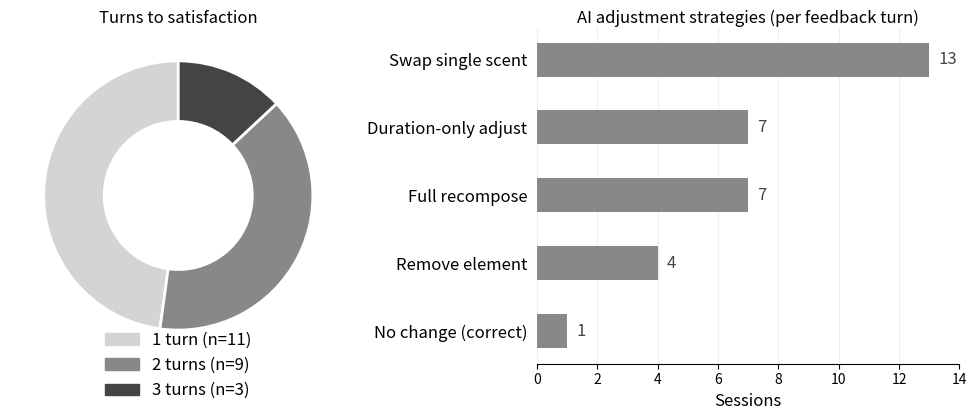

Python code for this plot:
import matplotlib.pyplot as plt
import matplotlib.patches as mpatches
import numpy as np

fig, (ax1, ax2) = plt.subplots(1, 2, figsize=(10, 4))
fig.patch.set_facecolor('white')

# ── Chart 1: Donut ──────────────────────────────────────────
sizes = [11, 9, 3]
labels = ['1 turn (n=11)', '2 turns (n=9)', '3 turns (n=3)']
# colors = ['#7F77DD', '#1D9E75', '#EF9F27']
colors = ['#D4D4D4', '#888888', '#444444']


wedges, _ = ax1.pie(
    sizes,
    colors=colors,
    startangle=90,
    wedgeprops=dict(width=0.45, edgecolor='white', linewidth=2)
)

ax1.set_title('Turns to satisfaction', fontsize=12, fontweight='normal',
              loc='center', pad=0)

legend_handles = [
    mpatches.Patch(color=c, label=l)
    for c, l in zip(colors, labels)
]
ax1.legend(handles=legend_handles, 
           loc='lower center',
           bbox_to_anchor=(0.5, -0.15), 
           ncol=1,
           frameon=False, fontsize=12)

# ── Chart 2: Horizontal bar ──────────────────────────────────
strategies = [
    'Swap single scent',
    'Duration-only adjust',
    'Full recompose',
    'Remove element',
    'No change (correct)',
]
counts = [13, 7, 7, 4, 1]
bar_colors = ['#888888'] * 5

y = np.arange(len(strategies))
bars = ax2.barh(y, counts, color=bar_colors, height=0.5,
                zorder=3)

ax2.set_xlim(0, 14)
ax2.set_yticks(y)
ax2.set_yticklabels(strategies, fontsize=12)
ax2.invert_yaxis()
ax2.set_xlabel('Sessions', fontsize=12)
ax2.set_title('AI adjustment strategies (per feedback turn)',
              fontsize=12, fontweight='normal', loc='center', pad=0)

ax2.set_facecolor('white')
ax2.spines['top'].set_visible(False)
ax2.spines['right'].set_visible(False)
ax2.spines['left'].set_visible(False)
ax2.tick_params(left=False)
ax2.xaxis.grid(True, color='#eeeeee', zorder=0)

for bar, val in zip(bars, counts):
    ax2.text(val + 0.3, bar.get_y() + bar.get_height() / 2,
             str(val), va='center', fontsize=12,
             color='#444444')

plt.tight_layout(pad=0)
plt.savefig('turns.pdf', dpi=300, bbox_inches='tight', facecolor='white')

# plt.savefig('/mnt/user-data/outputs/scent_analysis_vis.png',
#             dpi=200, bbox_inches='tight', facecolor='white')
# plt.close()
print("saved")
plt.show()
